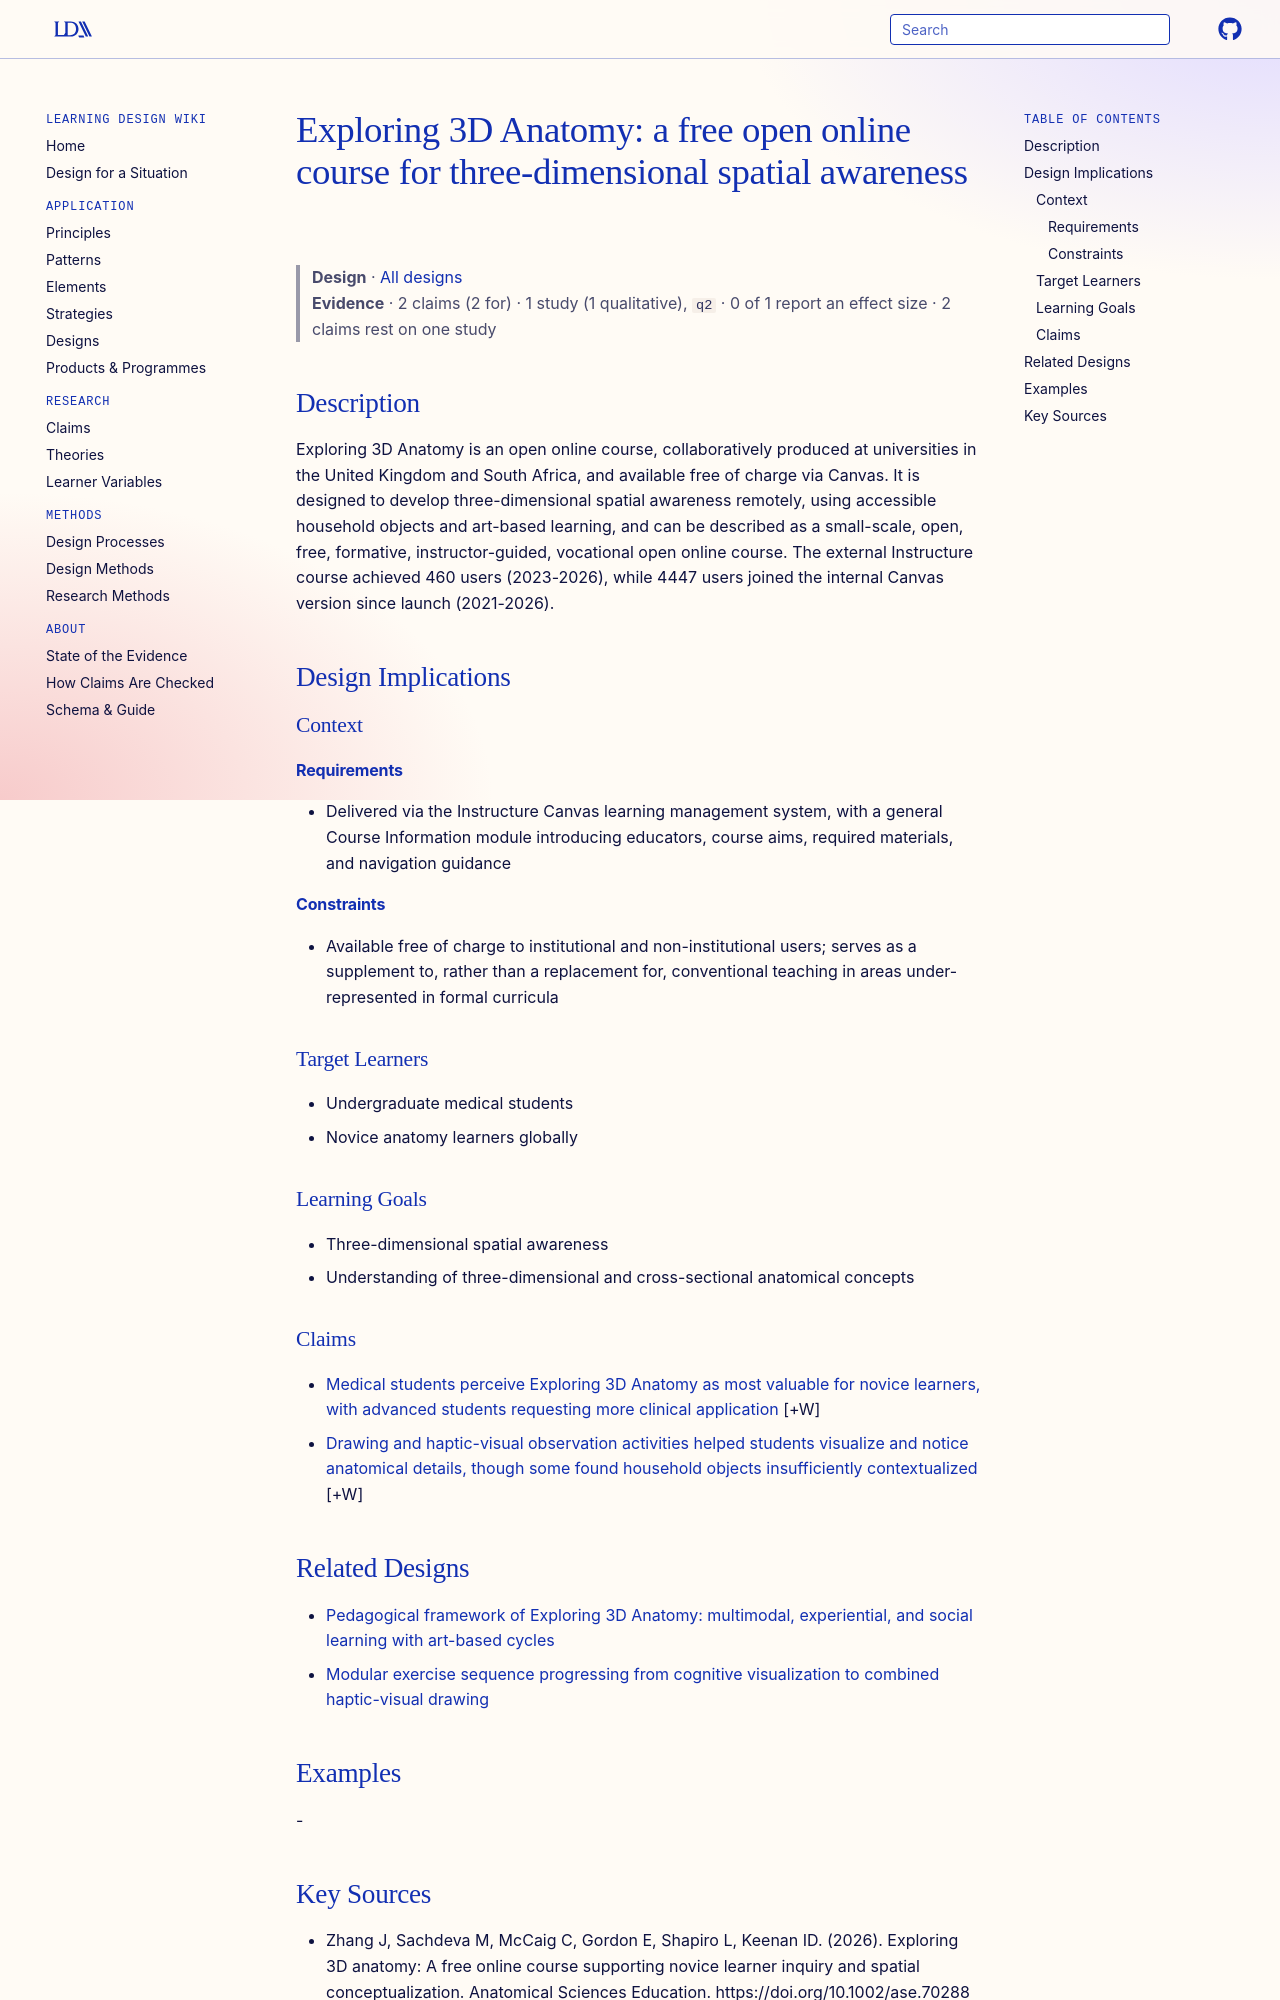

repository: Learning-Design-Alliance/learning-wiki · page: designs/exploring-3d-anatomy-open-online-course/index.html · generator: mkdocs

---
type: design
id: exploring-3d-anatomy-open-online-course
title: "Exploring 3D Anatomy: a free open online course for three-dimensional spatial awareness"
description: Exploring 3D Anatomy is an open online course, collaboratively produced at universities in the United Kingdom and South Africa, and available free of charge via Canvas.
status: review
generated:
  by: "process:settle-candidates"
  at: 2026-11-04
sources:
  - id: zhang-j-2026
    resource: "https://doi.org/10.1002/ase.70288"
    title: "Zhang J, Sachdeva M, McCaig C, Gordon E, Shapiro L, Keenan ID. (2026). Exploring 3D anatomy: A free online course supporting novice learner inquiry and spatial conceptualization. Anatomical Sciences Education. https://doi.org/10.1002/ase.70288"
    author: Zhang J, Sachdeva M, McCaig C, Gordon E, Shapiro L, Keenan ID
---

# Exploring 3D Anatomy: a free open online course for three-dimensional spatial awareness

> **Design** · [All designs](index.md)
> **Evidence** · 2 claims (2 for) · 1 study (1 qualitative), `q2` · 0 of 1 report an effect size · 2 claims rest on one study

## Description
Exploring 3D Anatomy is an open online course, collaboratively produced at universities in the United Kingdom and South Africa, and available free of charge via Canvas. It is designed to develop three-dimensional spatial awareness remotely, using accessible household objects and art-based learning, and can be described as a small-scale, open, free, formative, instructor-guided, vocational open online course. The external Instructure course achieved 460 users (2023-2026), while 4447 users joined the internal Canvas version since launch (2021-2026).

## Design Implications

### Context
#### Requirements
- Delivered via the Instructure Canvas learning management system, with a general Course Information module introducing educators, course aims, required materials, and navigation guidance
#### Constraints
- Available free of charge to institutional and non-institutional users; serves as a supplement to, rather than a replacement for, conventional teaching in areas under-represented in formal curricula

### Target Learners
- Undergraduate medical students
- Novice anatomy learners globally

### Learning Goals
- Three-dimensional spatial awareness
- Understanding of three-dimensional and cross-sectional anatomical concepts

### Claims

- [Medical students perceive Exploring 3D Anatomy as most valuable for novice learners, with advanced students requesting more clinical application](../claims/exploring-3d-anatomy-novice-advanced-theme.md) [+W]
- [Drawing and haptic-visual observation activities helped students visualize and notice anatomical details, though some found household objects insufficiently contextualized](../claims/exploring-3d-anatomy-compartmental-conceptual-cognition.md) [+W]
